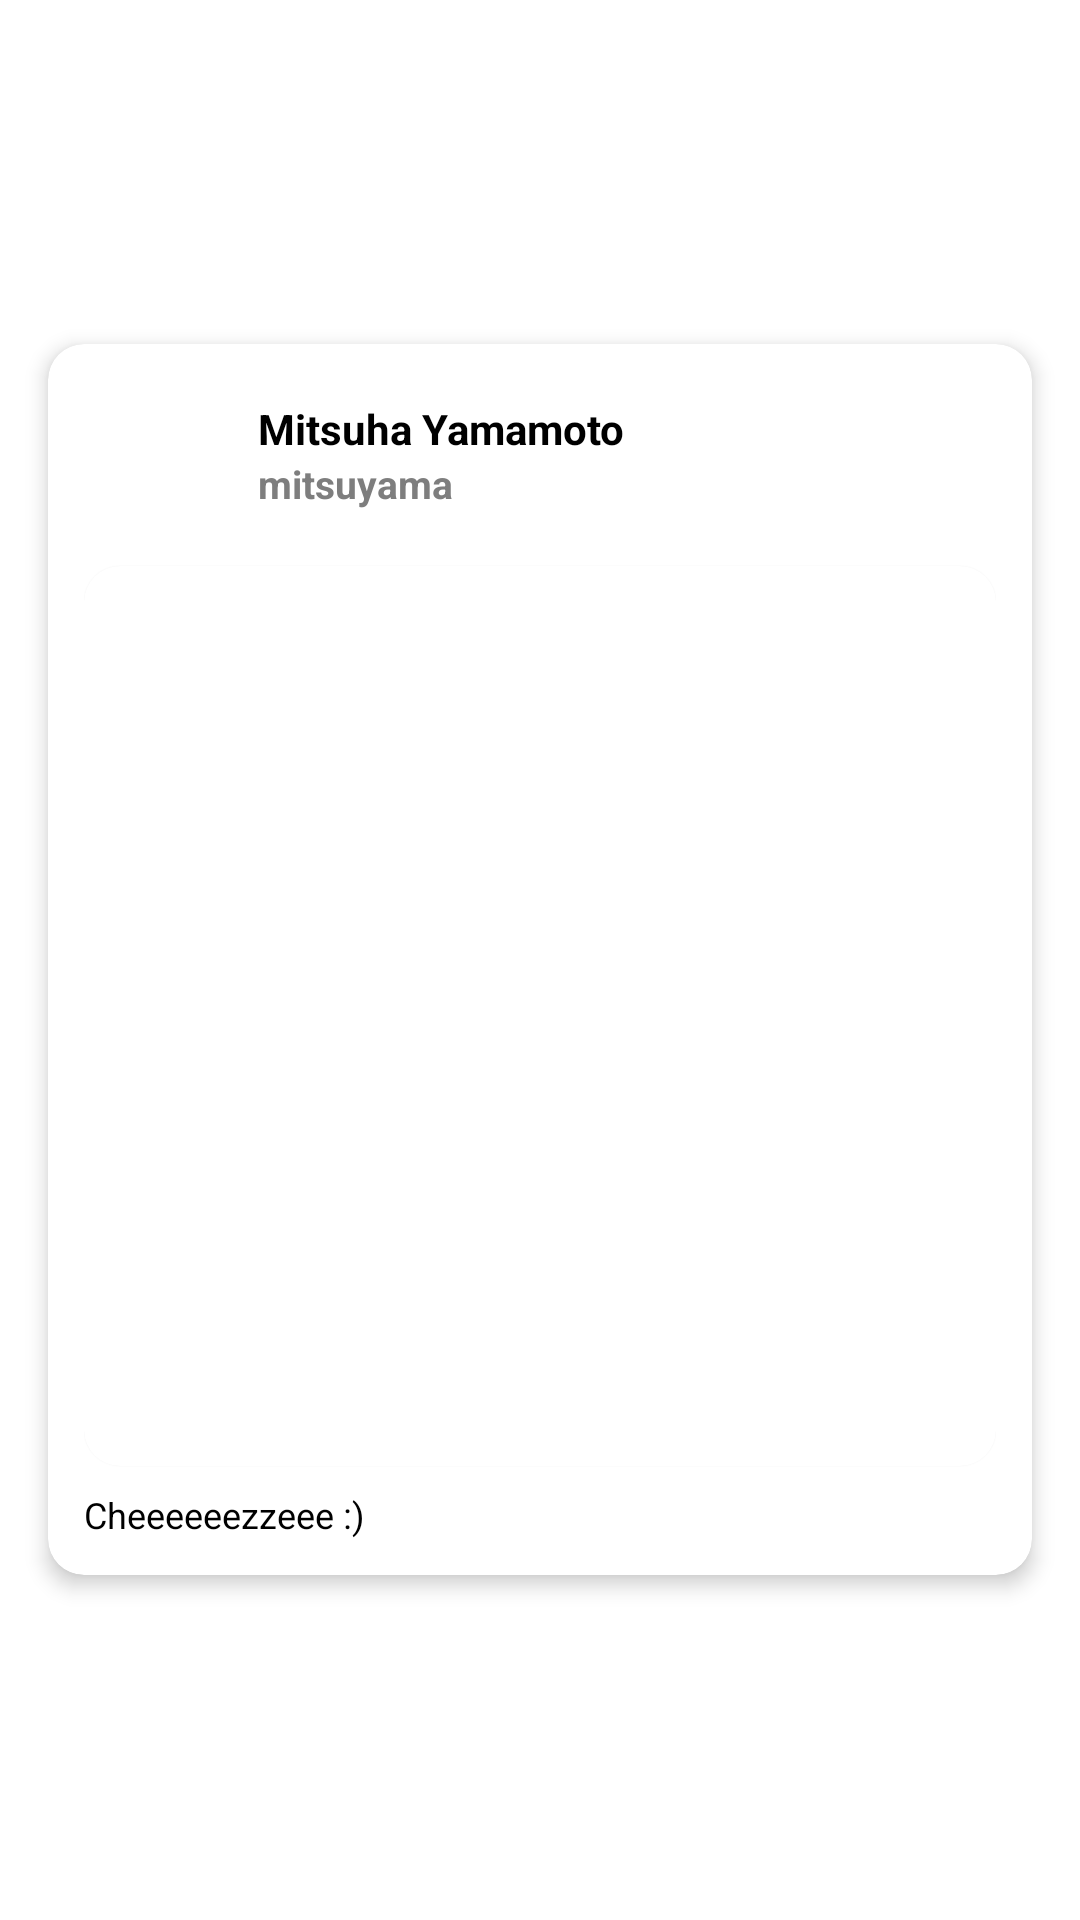

Layout XML and referenced resources for this Android screen:
<!-- AndroidManifest.xml: application theme Theme.IntentAssigment -->
<!-- res/layout/activity_posting.xml -->
<?xml version="1.0" encoding="utf-8"?>
<LinearLayout xmlns:android="http://schemas.android.com/apk/res/android"
    xmlns:app="http://schemas.android.com/apk/res-auto"
    xmlns:tools="http://schemas.android.com/tools"
    android:layout_width="match_parent"
    android:layout_height="match_parent"
    tools:context=".PostingActivity"
    android:orientation="vertical"
    android:clipToPadding="false"
    android:paddingHorizontal="16dp"
    android:gravity="center">

    <com.google.android.material.card.MaterialCardView
        android:layout_width="match_parent"
        android:layout_height="wrap_content"
        android:background="@color/white"
        app:cardCornerRadius="12dp"
        android:layout_marginVertical="12dp"
        app:cardElevation="4dp">

        <androidx.constraintlayout.widget.ConstraintLayout
            android:layout_width="match_parent"
            android:padding="12dp"
            android:layout_height="wrap_content">

            <com.google.android.material.imageview.ShapeableImageView
                android:id="@+id/iv_profile"
                android:layout_width="50dp"
                android:layout_height="50dp"
                app:shapeAppearance="@style/ShapeAppearance.Material3.Corner.Full"
                android:src="@drawable/profile"
                android:scaleType="centerCrop"
                app:layout_constraintTop_toTopOf="parent"
                app:layout_constraintStart_toStartOf="parent"/>

            <TextView
                android:id="@+id/tv_fullname"
                android:layout_width="wrap_content"
                android:layout_height="wrap_content"
                android:text="Mitsuha Yamamoto"
                android:textSize="14dp"
                android:layout_marginStart="8dp"
                android:textColor="@color/black"
                android:textStyle="bold"
                app:layout_constraintTop_toTopOf="@id/iv_profile"
                app:layout_constraintVertical_chainStyle="packed"
                app:layout_constraintBottom_toTopOf="@id/tv_username"
                app:layout_constraintStart_toEndOf="@id/iv_profile"/>

            <TextView
                android:id="@+id/tv_username"
                android:layout_width="wrap_content"
                android:layout_height="wrap_content"
                android:text="mitsuyama"
                android:textSize="13dp"
                android:layout_marginStart="8dp"
                android:textColor="#FF7E7E7E"
                android:textStyle="bold"
                app:layout_constraintTop_toBottomOf="@id/tv_fullname"
                app:layout_constraintBottom_toBottomOf="@id/iv_profile"
                app:layout_constraintStart_toEndOf="@id/iv_profile"/>

            <com.google.android.material.card.MaterialCardView
                android:id="@+id/cv_post"
                android:layout_width="match_parent"
                android:layout_height="300dp"
                app:cardCornerRadius="12dp"
                android:layout_marginTop="12dp"
                app:layout_constraintTop_toBottomOf="@id/iv_profile">

                <androidx.constraintlayout.widget.ConstraintLayout
                    android:layout_width="match_parent"
                    android:layout_height="match_parent">

                    <ImageView
                        android:id="@+id/iv_post_image"
                        android:layout_width="match_parent"
                        android:layout_height="match_parent"
                        android:scaleType="centerCrop"/>

                </androidx.constraintlayout.widget.ConstraintLayout>

            </com.google.android.material.card.MaterialCardView>

            <TextView
                android:id="@+id/tv_caption"
                android:layout_width="wrap_content"
                android:layout_height="wrap_content"
                android:text="Cheeeeeezzeee :)"
                app:layout_constraintTop_toBottomOf="@id/cv_post"
                app:layout_constraintStart_toStartOf="parent"
                android:textSize="12sp"
                android:layout_marginTop="8dp"
                android:textColor="@color/black" />

        </androidx.constraintlayout.widget.ConstraintLayout>

    </com.google.android.material.card.MaterialCardView>



</LinearLayout>
<!-- resources referenced by this layout -->
<resources>
  <style name="Theme.IntentAssigment" parent="Theme.MaterialComponents.DayNight.NoActionBar">
          
          <item name="colorPrimary">@color/black</item>
          <item name="colorPrimaryVariant">@color/purple_700</item>
          <item name="colorOnPrimary">@color/white</item>
          
          <item name="colorSecondary">@color/teal_200</item>
          <item name="colorSecondaryVariant">@color/teal_700</item>
          <item name="colorOnSecondary">@color/black</item>
          
          <item name="android:statusBarColor">?attr/colorPrimaryVariant</item>
          <item name="android:windowTranslucentStatus">true</item>
          
      </style>
  <!-- not gathered from this repository: default colours our renderer supplied (Android Studio template values) -->
  <color name="purple_700">#FF3700B3</color>
  <color name="teal_200">#FF03DAC5</color>
  <color name="teal_700">#FF018786</color>
  <color name="black">#FF000000</color>
  <color name="white">#FFFFFFFF</color>
</resources>
